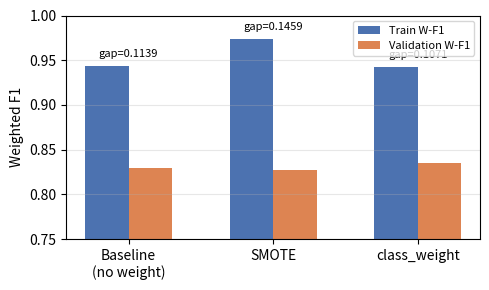

Python code for this plot:
import matplotlib.pyplot as plt
import numpy as np

strategies = ['Baseline\n(no weight)', 'SMOTE', 'class_weight']
train_f1 = [0.9438, 0.9734, 0.9422]
val_f1   = [0.8299, 0.8274, 0.8351]
gaps     = [0.1139, 0.1459, 0.1071]

x = np.arange(len(strategies))
w = 0.3

fig, ax = plt.subplots(figsize=(5, 3))
bars1 = ax.bar(x - w/2, train_f1, w, label='Train W-F1', color='#4c72b0')
bars2 = ax.bar(x + w/2, val_f1,   w, label='Validation W-F1', color='#dd8452')

for i, (t, v, g) in enumerate(zip(train_f1, val_f1, gaps)):
    ax.text(i, max(t, v) + 0.01, f'gap={g:.4f}', ha='center', fontsize=8, fontstyle='italic')

ax.set_xticks(x)
ax.set_xticklabels(strategies)
ax.set_ylabel('Weighted F1')
ax.set_ylim(0.75, 1.0)
ax.legend(fontsize=8)
ax.grid(axis='y', alpha=0.3)

plt.tight_layout()
plt.savefig('overfit_gap.png', dpi=200)
print('Saved: overfit_gap.png')
